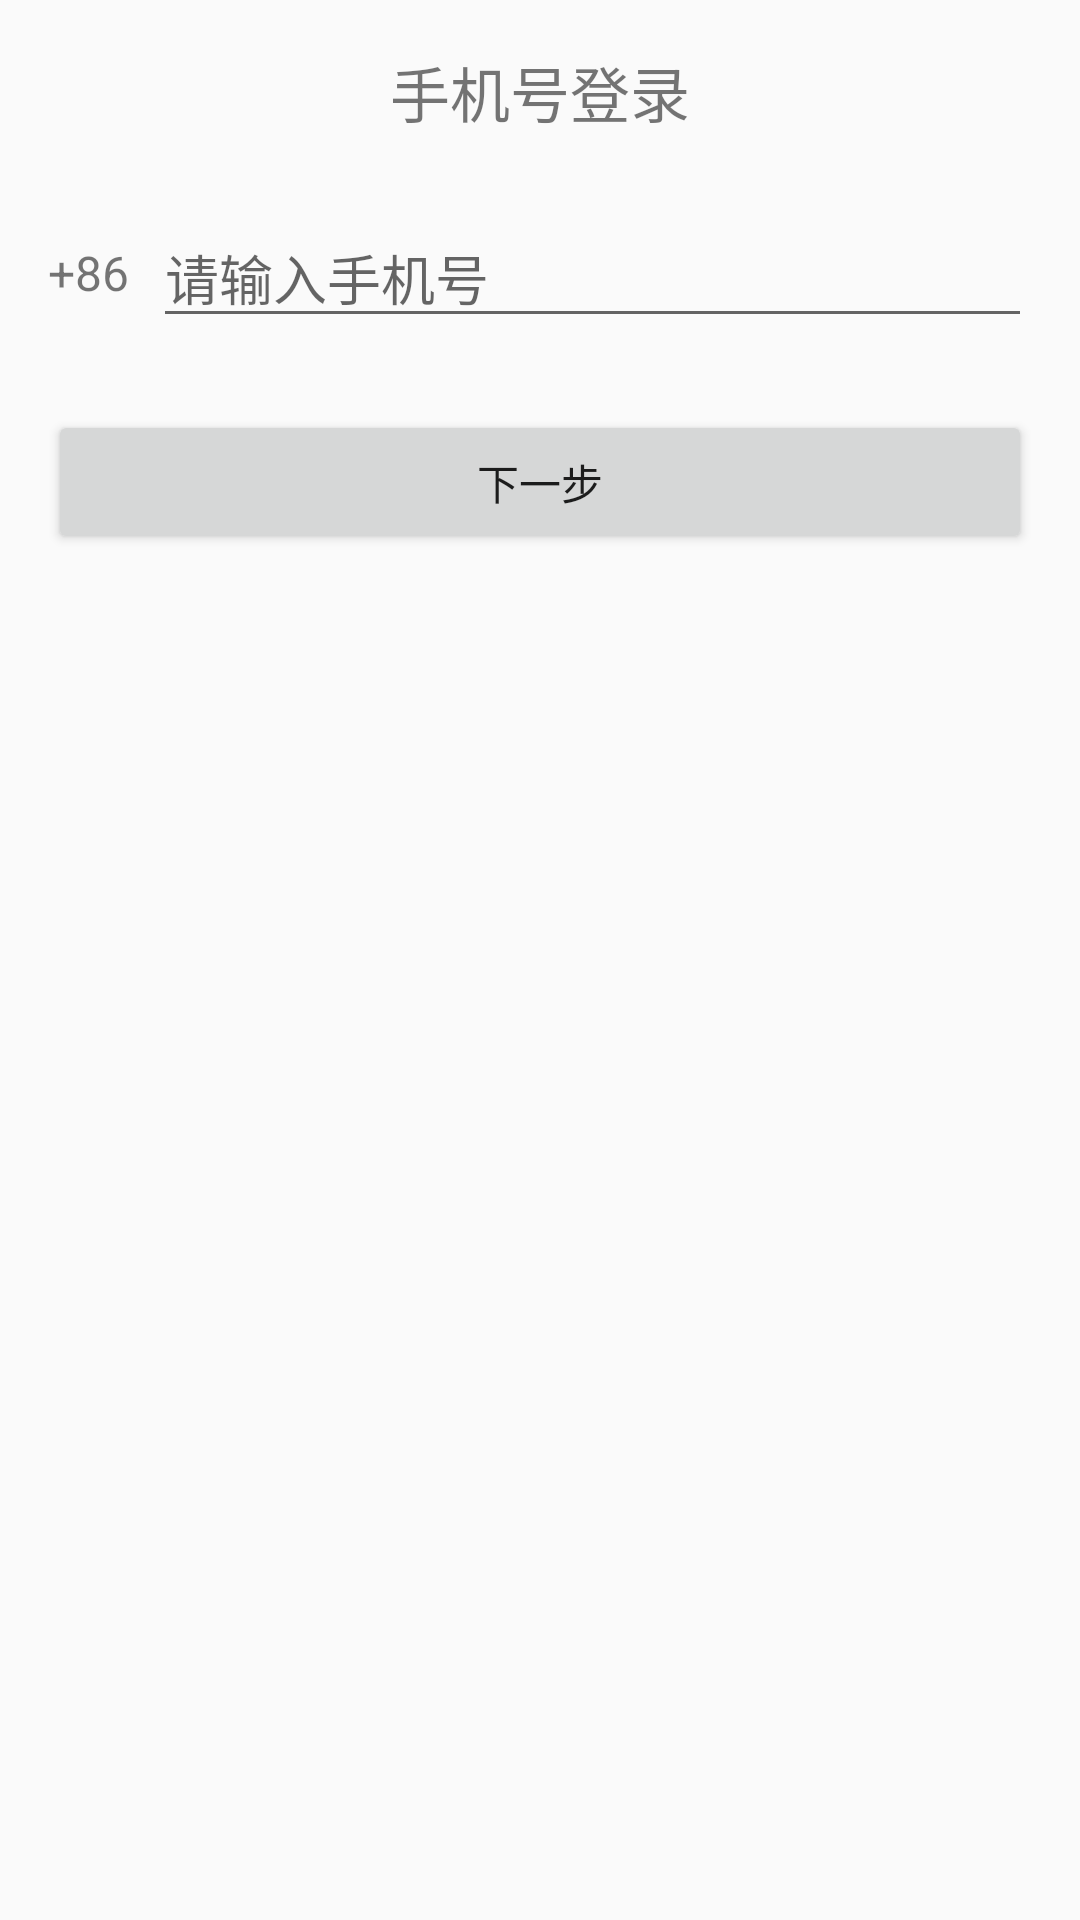

Produce the Android XML layout that renders to this screen, including the resource entries it uses.
<!-- AndroidManifest.xml: activity theme Theme.AITarot20 -->
<!-- res/layout/activity_login_register.xml -->
<?xml version="1.0" encoding="utf-8"?>
<LinearLayout
    xmlns:android="http://schemas.android.com/apk/res/android"
    android:layout_width="match_parent"
    android:layout_height="match_parent"
    android:orientation="vertical"
    android:padding="16dp">

    <TextView
        android:layout_width="wrap_content"
        android:layout_height="wrap_content"
        android:text="手机号登录"
        android:textSize="20sp"
        android:layout_gravity="center_horizontal"
        android:paddingBottom="24dp" />

    <LinearLayout
        android:layout_width="match_parent"
        android:layout_height="wrap_content"
        android:orientation="horizontal"
        android:gravity="center_vertical">

        <TextView
            android:layout_width="wrap_content"
            android:layout_height="wrap_content"
            android:text="+86"
            android:textSize="16sp"
            android:paddingEnd="8dp" />

        <EditText
            android:id="@+id/phoneNumberEditText"
            android:layout_width="0dp"
            android:layout_height="wrap_content"
            android:layout_weight="1"
            android:hint="请输入手机号"
            android:inputType="number"
            android:maxLength="11"
            android:digits="0123456789" />

    </LinearLayout>

    
    <Button
        android:id="@+id/loginButton"
        android:layout_width="match_parent"
        android:layout_height="wrap_content"
        android:text="下一步"
        android:layout_marginTop="24dp" />

</LinearLayout>
<!-- resources referenced by this layout -->
<resources>
  <style name="Theme.AITarot20" parent="Theme.AppCompat.Light.NoActionBar">
          
          <item name="colorPrimary">@color/colorPrimary</item>
          <item name="colorPrimaryDark">@color/colorPrimaryDark</item>
          <item name="colorAccent">@color/colorAccent</item>
      </style>
  <color name="colorPrimary">#6200EE</color>
  <color name="colorPrimaryDark">#3700B3</color>
  <color name="colorAccent">#03DAC5</color>
</resources>
